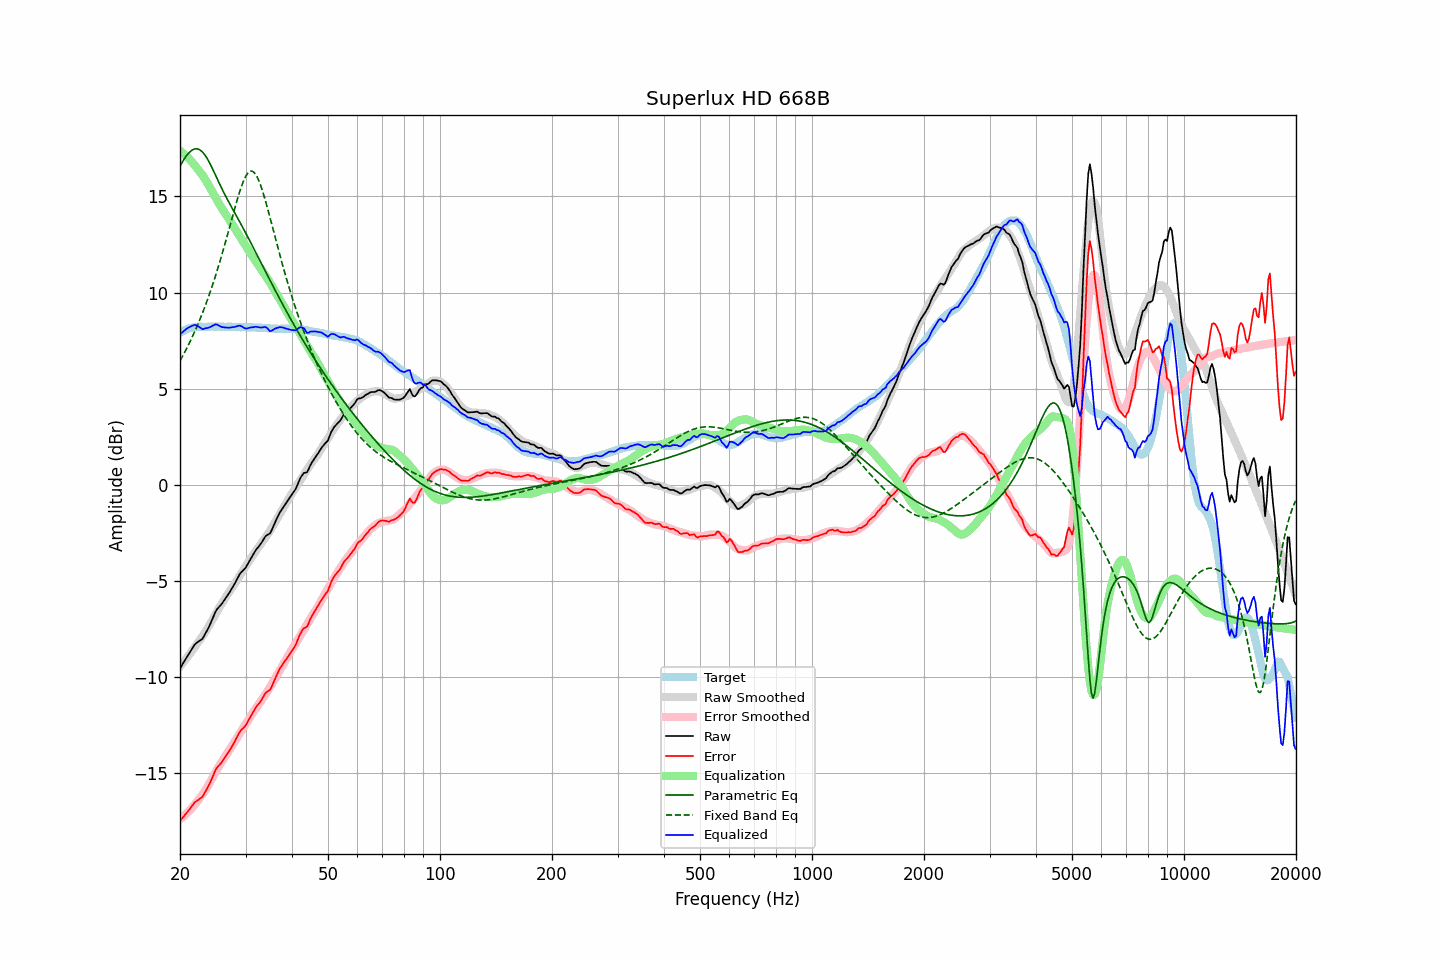

Data behind this chart, as committed beside it:
frequency, raw, error, smoothed, error_smoothed, equalization, parametric_eq, fixed_band_eq, equalized_raw, equalized_smoothed, target
20.00, -9.55, -17.46, -9.43, -17.37, 17.37, 16.56, 6.46, 7.82, 7.94, 7.91
20.20, -9.41, -17.37, -9.33, -17.31, 17.31, 16.71, 6.60, 7.90, 7.98, 7.96
20.40, -9.26, -17.27, -9.23, -17.24, 17.24, 16.86, 6.76, 7.98, 8.01, 8.01
20.61, -9.12, -17.16, -9.12, -17.17, 17.17, 16.99, 6.91, 8.04, 8.05, 8.04
20.81, -8.98, -17.07, -9.01, -17.09, 17.09, 17.11, 7.07, 8.11, 8.08, 8.09
21.02, -8.84, -16.97, -8.90, -17.01, 17.01, 17.21, 7.24, 8.17, 8.10, 8.13
21.23, -8.71, -16.86, -8.79, -16.92, 16.92, 17.30, 7.41, 8.21, 8.13, 8.15
21.44, -8.58, -16.75, -8.68, -16.83, 16.83, 17.38, 7.58, 8.25, 8.15, 8.17
21.66, -8.45, -16.64, -8.57, -16.74, 16.74, 17.43, 7.76, 8.28, 8.17, 8.19
21.87, -8.32, -16.52, -8.45, -16.64, 16.64, 17.46, 7.94, 8.32, 8.19, 8.20
22.09, -8.23, -16.45, -8.33, -16.53, 16.53, 17.47, 8.13, 8.30, 8.20, 8.22
22.31, -8.17, -16.39, -8.21, -16.42, 16.42, 17.47, 8.33, 8.26, 8.22, 8.23
22.54, -8.11, -16.34, -8.10, -16.32, 16.32, 17.43, 8.53, 8.21, 8.22, 8.23
22.76, -8.06, -16.28, -7.99, -16.22, 16.22, 17.38, 8.73, 8.16, 8.22, 8.22
22.99, -8.00, -16.21, -7.87, -16.10, 16.10, 17.30, 8.94, 8.10, 8.23, 8.21
23.22, -7.85, -16.06, -7.74, -15.97, 15.97, 17.21, 9.16, 8.12, 8.23, 8.21
23.45, -7.69, -15.90, -7.61, -15.84, 15.84, 17.09, 9.38, 8.15, 8.23, 8.21
23.69, -7.54, -15.76, -7.47, -15.70, 15.70, 16.96, 9.61, 8.16, 8.23, 8.22
23.92, -7.38, -15.60, -7.33, -15.56, 15.56, 16.81, 9.84, 8.18, 8.23, 8.22
24.16, -7.20, -15.43, -7.19, -15.41, 15.41, 16.65, 10.08, 8.22, 8.23, 8.23
24.40, -7.00, -15.24, -7.04, -15.26, 15.26, 16.48, 10.33, 8.27, 8.23, 8.24
24.65, -6.81, -15.04, -6.88, -15.11, 15.11, 16.30, 10.58, 8.30, 8.23, 8.23
24.89, -6.61, -14.83, -6.73, -14.96, 14.96, 16.12, 10.84, 8.35, 8.23, 8.23
25.14, -6.47, -14.69, -6.58, -14.81, 14.81, 15.94, 11.11, 8.34, 8.23, 8.23
25.39, -6.37, -14.60, -6.43, -14.66, 14.66, 15.76, 11.39, 8.29, 8.23, 8.24
25.65, -6.28, -14.51, -6.29, -14.52, 14.52, 15.59, 11.66, 8.24, 8.23, 8.23
25.91, -6.18, -14.40, -6.16, -14.39, 14.39, 15.41, 11.95, 8.21, 8.23, 8.22
26.16, -6.06, -14.28, -6.03, -14.26, 14.26, 15.24, 12.24, 8.20, 8.23, 8.22
26.43, -5.94, -14.16, -5.90, -14.12, 14.12, 15.08, 12.54, 8.18, 8.23, 8.22
26.69, -5.81, -14.03, -5.77, -13.99, 13.99, 14.91, 12.84, 8.18, 8.22, 8.22
26.96, -5.69, -13.92, -5.64, -13.86, 13.86, 14.76, 13.14, 8.17, 8.22, 8.23
27.23, -5.56, -13.79, -5.52, -13.74, 13.74, 14.60, 13.45, 8.17, 8.22, 8.23
27.50, -5.42, -13.65, -5.39, -13.61, 13.61, 14.45, 13.76, 8.19, 8.22, 8.23
27.77, -5.28, -13.49, -5.27, -13.48, 13.48, 14.30, 14.06, 8.21, 8.21, 8.21
28.05, -5.14, -13.35, -5.14, -13.35, 13.35, 14.15, 14.37, 8.21, 8.21, 8.21
28.33, -4.98, -13.18, -5.00, -13.22, 13.22, 14.00, 14.66, 8.24, 8.21, 8.20
28.62, -4.82, -13.02, -4.87, -13.08, 13.08, 13.85, 14.95, 8.26, 8.21, 8.20
28.90, -4.66, -12.87, -4.74, -12.95, 12.95, 13.70, 15.22, 8.29, 8.21, 8.21
29.19, -4.55, -12.74, -4.60, -12.81, 12.81, 13.54, 15.47, 8.26, 8.21, 8.20
29.48, -4.46, -12.67, -4.47, -12.67, 12.67, 13.39, 15.70, 8.21, 8.20, 8.21
29.78, -4.38, -12.58, -4.34, -12.54, 12.54, 13.23, 15.90, 8.16, 8.20, 8.20
30.08, -4.28, -12.49, -4.21, -12.41, 12.41, 13.08, 16.06, 8.13, 8.20, 8.21
30.38, -4.13, -12.33, -4.08, -12.28, 12.28, 12.92, 16.19, 8.15, 8.20, 8.20
30.68, -3.98, -12.17, -3.95, -12.15, 12.15, 12.76, 16.27, 8.17, 8.20, 8.20
30.99, -3.83, -12.02, -3.82, -12.02, 12.02, 12.60, 16.31, 8.19, 8.19, 8.19
31.30, -3.69, -11.88, -3.69, -11.88, 11.88, 12.44, 16.31, 8.19, 8.19, 8.19
31.61, -3.55, -11.74, -3.57, -11.76, 11.76, 12.27, 16.25, 8.21, 8.19, 8.19
31.93, -3.41, -11.60, -3.45, -11.63, 11.63, 12.11, 16.15, 8.22, 8.18, 8.19
32.24, -3.30, -11.47, -3.34, -11.52, 11.52, 11.95, 16.01, 8.22, 8.18, 8.17
32.57, -3.20, -11.38, -3.22, -11.39, 11.39, 11.78, 15.83, 8.19, 8.17, 8.18
32.89, -3.09, -11.27, -3.10, -11.27, 11.27, 11.62, 15.61, 8.18, 8.17, 8.18
33.22, -2.97, -11.13, -2.99, -11.15, 11.15, 11.45, 15.37, 8.18, 8.16, 8.16
33.55, -2.83, -10.99, -2.87, -11.03, 11.03, 11.29, 15.10, 8.20, 8.16, 8.16
33.89, -2.69, -10.84, -2.75, -10.91, 10.91, 11.12, 14.82, 8.22, 8.15, 8.15
34.23, -2.61, -10.76, -2.63, -10.78, 10.78, 10.96, 14.52, 8.17, 8.15, 8.15
34.57, -2.57, -10.71, -2.50, -10.65, 10.65, 10.80, 14.21, 8.08, 8.14, 8.14
34.92, -2.52, -10.66, -2.37, -10.51, 10.51, 10.63, 13.89, 7.99, 8.14, 8.14
35.27, -2.36, -10.49, -2.24, -10.38, 10.38, 10.47, 13.57, 8.01, 8.13, 8.13
35.62, -2.17, -10.30, -2.10, -10.23, 10.23, 10.31, 13.25, 8.06, 8.13, 8.13
35.97, -1.97, -10.09, -1.96, -10.09, 10.09, 10.15, 12.93, 8.12, 8.13, 8.13
... 635 more rows
